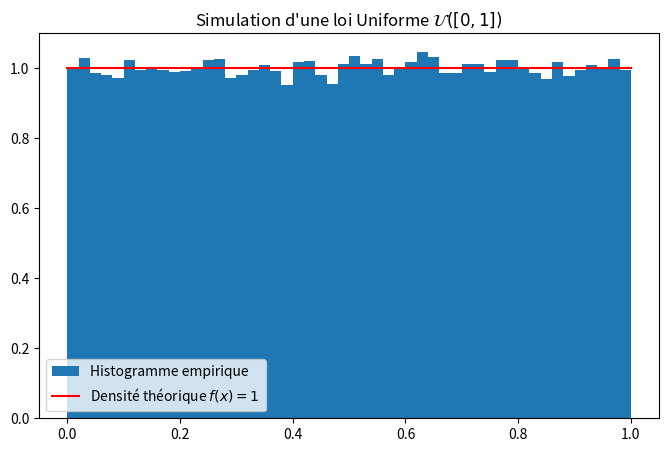

Reproduce this figure in Python.
%matplotlib inline
import matplotlib.pyplot as plt
import numpy as np
from numpy import linspace, sqrt, pi, exp, log, cos, sin
from numpy.random import default_rng
from scipy.special import erfinv # Utilisé pour la question Bonus
from scipy.stats import poisson, binom, cauchy # Utile pour les calculs de densités théoriques

# Initialisation de la graine aléatoire pour la reproductibilité
rng = default_rng(42)

N = 10**5
X = rng.random(N)  # Génère N réalisations de U([0,1])

plt.figure(figsize=(8, 5))
plt.hist(X, bins=np.linspace(0, 1, 51), density=True, label='Histogramme empirique') 
# density=True normalise l'histogramme pour que l'aire totale soit égale à 1.

plt.plot([0, 1], [1, 1], 'r', label='Densité théorique $f(x)=1$')
plt.title("Simulation d'une loi Uniforme $\\mathcal{U}([0,1])$")
plt.legend()
plt.show()







# a. Loi Exponentielle (lambda=4)


# b. Loi de Cauchy standard
